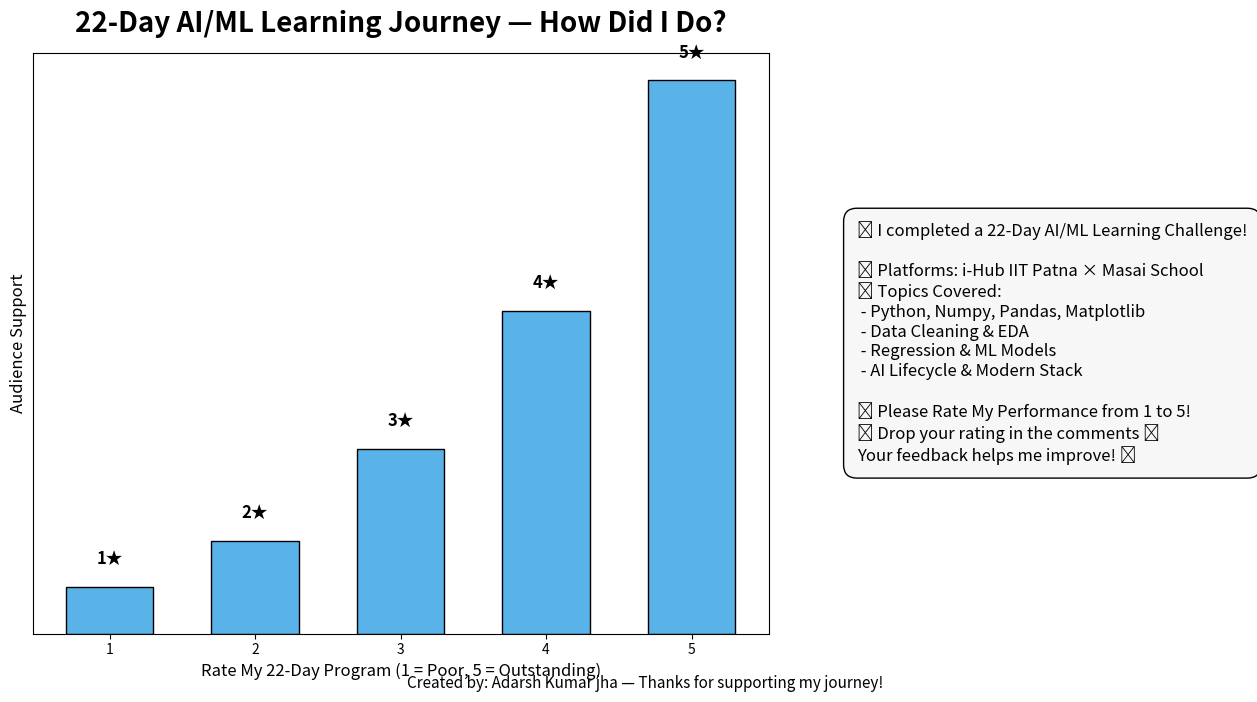

Python code for this plot: (Note: this script raises an exception after producing the figure.)
"""
DAY 22 — FEEDBACK SHOWCASE (PRO VERSION)
22-Day AI/ML Learning Journey Feedback Graph
i-Hub IIT Patna × Masai School
"""

import matplotlib.pyplot as plt

# Rating bars
ratings = [1, 2, 3, 4, 5]
counts = [10, 20, 40, 70, 120]  # placeholder audience count, graph frame only

fig, ax = plt.subplots(figsize=(13, 7))
bars = ax.bar(ratings, counts, width=0.6, color="#5AB3E8", edgecolor="black")

# Title
ax.set_title("22-Day AI/ML Learning Journey — How Did I Do?", fontsize=20, weight='bold', pad=15)

# Axis labels
ax.set_xlabel("Rate My 22-Day Program (1 = Poor, 5 = Outstanding)", fontsize=12)
ax.set_ylabel("Audience Support", fontsize=12)

# Remove Y ticks for cleaner look
ax.set_yticks([])

# Add bar labels
for i, v in enumerate(counts):
    ax.text(ratings[i], v + 5, f"{ratings[i]}★", ha='center', fontsize=12, weight='bold')

# Add a professional feedback box on right side
text_msg = (
    "📌 I completed a 22-Day AI/ML Learning Challenge!\n\n"
    "📍 Platforms: i-Hub IIT Patna × Masai School\n"
    "🎯 Topics Covered:\n"
    " - Python, Numpy, Pandas, Matplotlib\n"
    " - Data Cleaning & EDA\n"
    " - Regression & ML Models\n"
    " - AI Lifecycle & Modern Stack\n\n"
    "💡 Please Rate My Performance from 1 to 5!\n"
    "👀 Drop your rating in the comments 👇\n"
    "Your feedback helps me improve! 🙌"
)

props = dict(boxstyle="round,pad=0.8", facecolor="#F7F7F7", edgecolor="black")
plt.text(1.12, 0.5, text_msg, transform=ax.transAxes, fontsize=12,
         verticalalignment='center', bbox=props)

# Footer signature
plt.figtext(0.5, 0.01,
            "Created by: Adarsh Kumar jha — Thanks for supporting my journey!",
            ha="center", fontsize=11, color="black")

plt.tight_layout()
plt.show()
plt.savefig("day22_feedback_graph.png", dpi=300)            
for role in roles:
    print("- " + role)